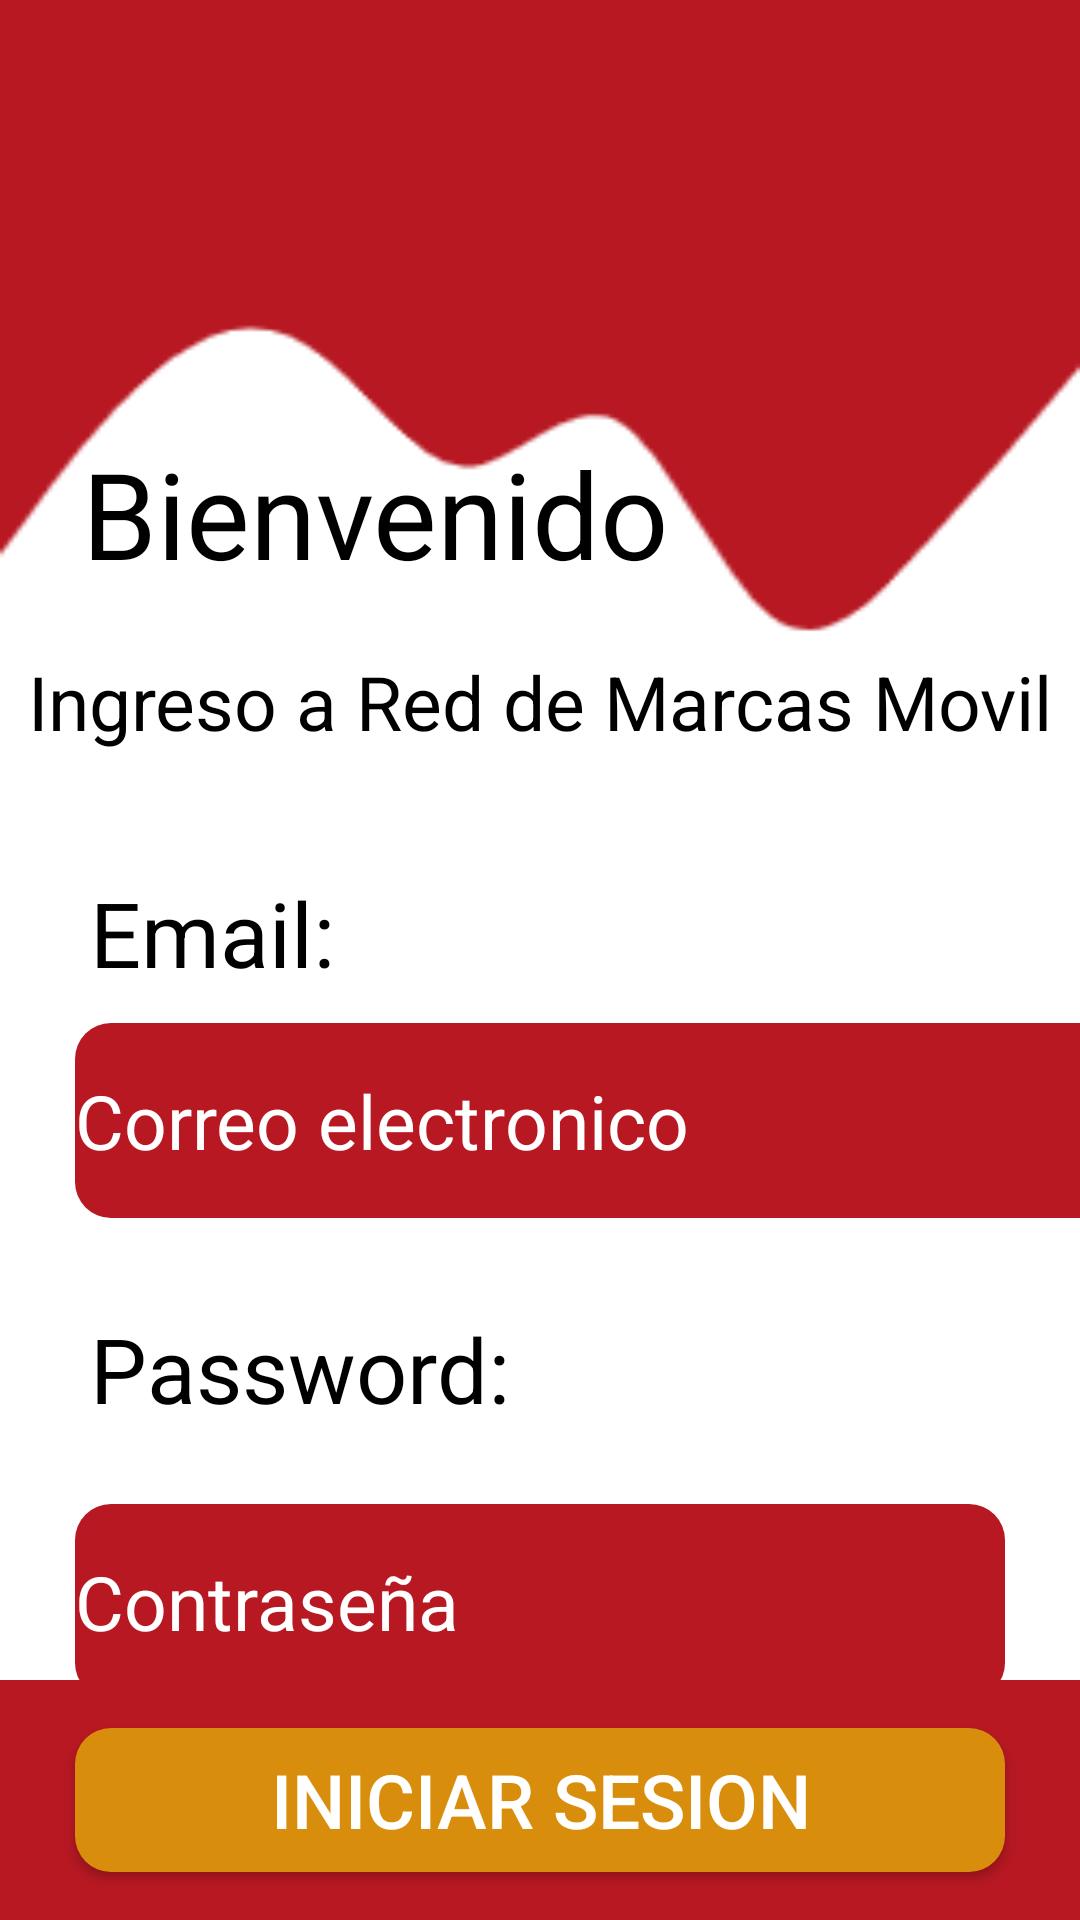

Produce the Android XML layout that renders to this screen, including the resource entries it uses.
<!-- AndroidManifest.xml: application theme Theme.IntranetRedM -->
<!-- res/layout/activity_main.xml -->
<?xml version="1.0" encoding="utf-8"?>
<androidx.coordinatorlayout.widget.CoordinatorLayout xmlns:android="http://schemas.android.com/apk/res/android"
    xmlns:app="http://schemas.android.com/apk/res-auto"
    xmlns:tools="http://schemas.android.com/tools"
    android:layout_width="match_parent"
    android:layout_height="match_parent"
    android:background="@drawable/fondo_login"
    tools:context=".ui.MainActivity">

    <LinearLayout
        android:layout_width="match_parent"
        android:layout_height="490dp"
        android:layout_gravity="center"
        android:orientation="vertical">

        <TextView
            android:layout_width="250dp"
            android:layout_height="92dp"
            android:layout_gravity="center_vertical"
            android:layout_marginTop="50dp"
            android:gravity="center"
            android:text="Bienvenido"
            android:textColor="@color/black"
            android:textSize="40sp" />

        <TextView
            android:layout_width="match_parent"
            android:layout_height="wrap_content"
            android:gravity="center"
            android:textColor="@color/black"
            android:text="Ingreso a Red de Marcas Movil"
            android:textSize="25sp" />

        <TextView
            android:layout_marginTop="40dp"
            android:layout_marginBottom="10dp"
            android:paddingLeft="30sp"
            android:layout_width="match_parent"
            android:layout_height="wrap_content"
            android:text="Email:"
            android:textSize="30dp"
            android:textColor="@color/black"/>

        <EditText
            android:id="@+id/et_email"
            android:layout_width="363dp"
            android:layout_height="65dp"
            android:layout_marginLeft="25dp"
            android:layout_marginRight="25dp"
            android:background="@drawable/input_login"
            android:hint="Correo electronico"
            android:inputType="textEmailAddress"
            android:textColor="@color/white"
            android:textColorHint="@color/white"
            android:textSize="25sp" />
        <TextView
            android:layout_marginTop="30dp"
            android:layout_marginBottom="10dp"
            android:paddingLeft="30sp"
            android:layout_width="match_parent"
            android:layout_height="wrap_content"
            android:text="Password:"
            android:textSize="30dp"
            android:textColor="@color/black"/>

        <EditText
            android:id="@+id/et_password"
            android:layout_width="match_parent"
            android:layout_height="65dp"
            android:background="@drawable/input_login"
            android:layout_marginLeft="25dp"
            android:layout_marginTop="15dp"
            android:layout_marginRight="25dp"
            android:textColorHint="@color/white"
            android:textColor="@color/white"
            android:hint="Contraseña"
            android:inputType="textPassword"
            android:textSize="25sp" />


    </LinearLayout>

    <LinearLayout
        android:layout_width="match_parent"
        android:layout_height="80dp"
        android:layout_gravity="bottom"
        android:gravity="center"
        android:background="#b71822"
        android:orientation="vertical">

        <androidx.appcompat.widget.AppCompatButton
            android:id="@+id/btn_go_to_menu"
            android:layout_width="match_parent"
            android:layout_height="wrap_content"
            android:layout_marginLeft="25dp"
            android:layout_marginRight="25dp"
            android:textSize="25sp"
            android:textColor="@color/white"
            android:background="@drawable/btn_amarillo"
            android:text="Iniciar Sesion" />

    </LinearLayout>
</androidx.coordinatorlayout.widget.CoordinatorLayout>
<!-- resources referenced by this layout -->
<resources>
  <!-- drawable btn_amarillo (drawable) -->
  <?xml version="1.0" encoding="utf-8"?>
  <selector xmlns:android="http://schemas.android.com/apk/res/android">
  
      <item>
          <shape android:shape="rectangle">
              <solid android:color="#d88e0c"/>
              <corners android:radius="12dp"/>
          </shape>
      </item>
  </selector>
  <!-- drawable fondo_login: png bitmap (drawable, 6303 bytes) -->
  <!-- drawable input_login (drawable) -->
  <?xml version="1.0" encoding="utf-8"?>
  <selector xmlns:android="http://schemas.android.com/apk/res/android">
  
      <item>
          <shape android:shape="rectangle">
              <corners android:radius="12dp"></corners>
              <solid android:color="#b71822"/>
          </shape>
      </item>
  </selector>
  <style name="Theme.IntranetRedM" parent="Theme.MaterialComponents.DayNight.NoActionBar">
          
          <item name="colorPrimary">@color/purple_500</item>
          <item name="colorPrimaryVariant">@color/purple_700</item>
          <item name="colorOnPrimary">@color/white</item>
          
          <item name="colorSecondary">@color/teal_200</item>
          <item name="colorSecondaryVariant">@color/teal_700</item>
          <item name="colorOnSecondary">@color/black</item>
          
          <item name="android:statusBarColor">?attr/colorPrimaryVariant</item>
          
      </style>
  <!-- not gathered from this repository: default colours our renderer supplied (Android Studio template values) -->
  <color name="purple_500">#FF6200EE</color>
  <color name="purple_700">#FF3700B3</color>
  <color name="teal_200">#FF03DAC5</color>
  <color name="teal_700">#FF018786</color>
  <color name="black">#FF000000</color>
  <color name="white">#FFFFFFFF</color>
</resources>
